Run: headless pygame with SDL's dummy video driver; simulated clock (each Clock.tick advances the game by its frame time, no real sleeping); random seed 0; keys injected as events and as key.get_pressed() state; no mouse input.
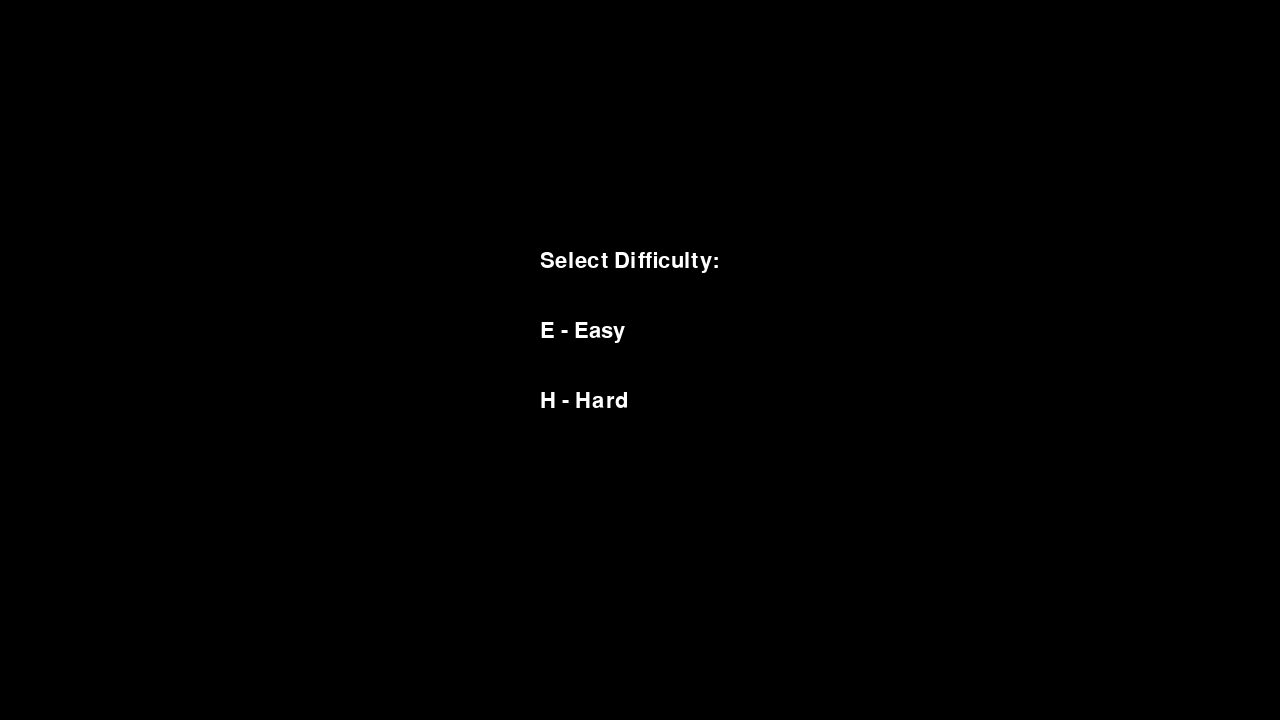
Frame 1 of 4 · flips 1–60 · no input
Frame 2 of 4 · flips 61–180 · tapped SPACE, RETURN · held RIGHT (→), D · screen unchanged from frame 1, image omitted
Frame 3 of 4 · flips 181–300 · held DOWN (↓), S · screen unchanged from frame 2, image omitted
Frame 4 of 4 · flips 301–420 · held LEFT (←), A, UP (↑), W · screen unchanged from frame 3, image omitted

The pygame program that drew these frames:

import pygame
import random
# pygame setup
pygame.init()

WIDTH = 1280
HEIGHT = 720

screen = pygame.display.set_mode((WIDTH, HEIGHT))
clock = pygame.time.Clock()
running = True
player_1 = 0
player_2 = 0
direction = [0, 1]
angle = [0, 1]
player_pos = pygame.Vector2(screen.get_width() / 2, screen.get_height() / 2)

font = pygame.font.SysFont('calibri', 32)
winning_font = pygame.font.SysFont('calibri', 100)

WHITE = (255, 255, 255)

radius = 15
ball_x = WIDTH / 2 - radius
ball_y = HEIGHT / 2 - radius
ball_vel_x = 5
ball_vel_y = 5

paddle_width = 20
paddle_height = 120

left_paddle_x = 100 - paddle_width / 2
right_paddle_x = WIDTH - (100 - paddle_width / 2)

left_paddle_y = HEIGHT / 2 - paddle_height / 2
right_paddle_y = HEIGHT / 2 - paddle_height / 2
right_paddle_vel = 0
left_paddle_vel = 0

speed = 60  # default

selecting = True
while selecting:
    screen.fill("black")
    title = font.render("Select Difficulty:", True, WHITE)
    easy = font.render("E - Easy", True, WHITE)
    hard = font.render("H - Hard", True, WHITE)
    screen.blit(title, (WIDTH / 2 - 100, 250))
    screen.blit(easy, (WIDTH / 2 - 100, 320))
    screen.blit(hard, (WIDTH / 2 - 100, 390))
    pygame.display.update()

    for event in pygame.event.get():
        if event.type == pygame.QUIT:
            pygame.quit()
            exit()
        if event.type == pygame.KEYDOWN:
            if event.key == pygame.K_e:
                speed = 60
                selecting = False
            if event.key == pygame.K_h:
                speed = 120
                selecting = False
while running:
    # poll for events
    # pygame.QUIT event means the user clicked X to close your window
    for event in pygame.event.get():
        if event.type == pygame.QUIT:
            running = False
        elif event.type == pygame.KEYDOWN:
            if event.key == pygame.K_UP:
                right_paddle_vel = -4.5
            if event.key == pygame.K_DOWN:
                right_paddle_vel = 4.5
            if event.key == pygame.K_w:
                left_paddle_vel = -4.5
            if event.key == pygame.K_s:
                left_paddle_vel = 4.5
        if event.type == pygame.KEYUP:
            if event.key == pygame.K_UP or event.key == pygame.K_DOWN:
                right_paddle_vel = 0
            if event.key == pygame.K_w or event.key == pygame.K_s:
                    left_paddle_vel = 0

    # fill the screen with a color to wipe away anything from last frame
    screen.fill("black")

    if ball_y <= 0 + radius or ball_y >= HEIGHT - radius:
        ball_vel_y *= -1
    if ball_x >= WIDTH - radius:
        player_1 += 1
        ball_x = WIDTH / 2 - radius
        ball_y = HEIGHT / 2 - radius
        dir = random.choice(direction)
        ang = random.choice(angle)
        if dir == 0:
            if ang == 0:
                ball_vel_y = -7
                ball_vel_x = 3.5
            if ang == 1:
                ball_vel_y = -3.5
                ball_vel_x = 3.5
            if ang == 2:
                ball_vel_y = -3.5
                ball_vel_x = 7
        if dir == 1:
            if ang == 0:
                ball_vel_y = 7
                ball_vel_x = 3.5
            if ang == 1:
                ball_vel_y = 3.5
                ball_vel_x = 3.5
            if ang == 2:
                ball_vel_y = 3.5
                ball_vel_x = 7
        ball_vel_x *= -1

    if ball_x <= 0 + radius:
        player_2 += 1
        ball_x = WIDTH / 2 - radius
        ball_y = HEIGHT / 2 - radius
        dir = random.choice(direction)
        ang = random.choice(angle)
        if dir == 0:
            if ang == 0:
                ball_vel_y = -7
                ball_vel_x = 3.5
            if ang == 1:
                ball_vel_y = -3.5
                ball_vel_x = 3.5
            if ang == 2:
                ball_vel_y = -3.5
                ball_vel_x = 7
        if dir == 1:
            if ang == 0:
                ball_vel_y = 7
                ball_vel_x = 3.5
            if ang == 1:
                ball_vel_y = 7
                ball_vel_x = 7
            if ang == 2:
                ball_vel_y = 3.5
                ball_vel_x = 7


    if left_paddle_y >= HEIGHT - paddle_height:
        left_paddle_y = HEIGHT - paddle_height
    if left_paddle_y <= 0:
        left_paddle_y = 0
    if right_paddle_y >= HEIGHT - paddle_height:
        right_paddle_y = HEIGHT - paddle_height
    if right_paddle_y <= 0:
        right_paddle_y = 0

    ball_x += ball_vel_x
    ball_y += ball_vel_y

    right_paddle_y += right_paddle_vel
    left_paddle_y += left_paddle_vel

    if left_paddle_x <= ball_x <= left_paddle_x + paddle_width:
        if left_paddle_y <= ball_y <= left_paddle_y + paddle_height:
            ball_x = left_paddle_x + paddle_width
            ball_vel_x *= -1
    if right_paddle_x <= ball_x <= right_paddle_x + paddle_width:
        if right_paddle_y <= ball_y <= right_paddle_y + paddle_height:
            ball_x = right_paddle_x
            ball_vel_x *= -1
    
    score_1 = font.render("Player 1: " + str(player_1), True, WHITE)
    screen.blit(score_1, (25, 25))
    score_2 = font.render("Player 2: " + str(player_2), True, WHITE)
    screen.blit(score_2, (825, 25))

    pygame.draw.circle(screen, WHITE, (ball_x, ball_y), radius)
    pygame.draw.rect(screen, WHITE, pygame.Rect(left_paddle_x, left_paddle_y, paddle_width, paddle_height)  )
    pygame.draw.rect(screen, WHITE, pygame.Rect(right_paddle_x, right_paddle_y, paddle_width, paddle_height))    

    if player_1 >= 3:
        screen.fill((0, 0, 0))
        endscreen = winning_font.render("PLAYER 1 WON!!!!", True, WHITE)
        screen.blit(endscreen, (200, 250))
    
    if player_2 >= 3:
        screen.fill((0, 0, 0))
        endscreen = winning_font.render("PLAYER 2 WON!!!!", True, WHITE)
        screen.blit(endscreen, (200, 250))

    pygame.display.update()
    clock.tick(speed)


pygame.quit()
